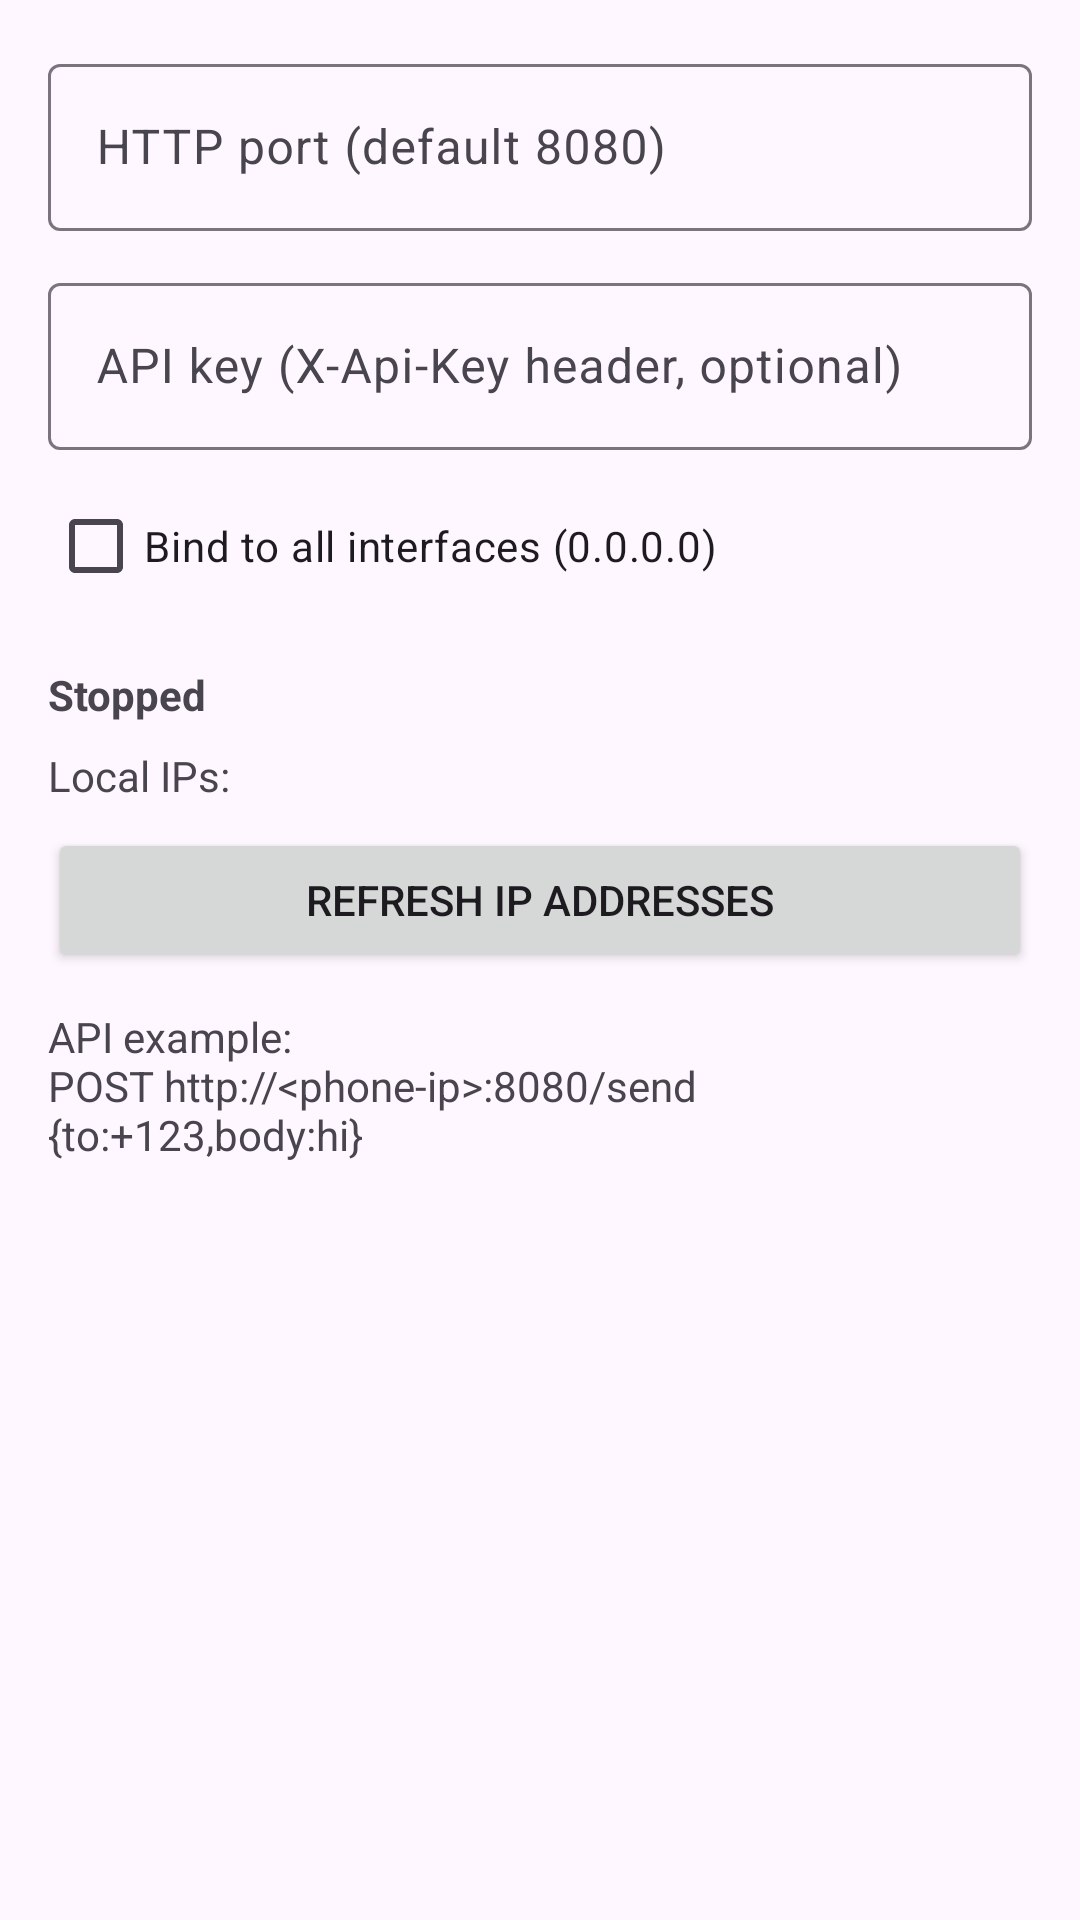

Reconstruct the res/layout file that produces this screen, plus the resources it refers to.
<!-- AndroidManifest.xml: application theme Theme.SmsGateway -->
<!-- res/layout/fragment_wifi.xml -->
<?xml version="1.0" encoding="utf-8"?>
<ScrollView xmlns:android="http://schemas.android.com/apk/res/android"
    android:layout_width="match_parent"
    android:layout_height="match_parent"
    android:padding="16dp">

    <LinearLayout
        android:layout_width="match_parent"
        android:layout_height="wrap_content"
        android:orientation="vertical">

        <com.google.android.material.textfield.TextInputLayout
            android:layout_width="match_parent"
            android:layout_height="wrap_content"
            android:hint="@string/hint_http_port">

            <com.google.android.material.textfield.TextInputEditText
                android:id="@+id/etWifiPort"
                android:inputType="number"
                android:layout_width="match_parent"
                android:layout_height="wrap_content" />
        </com.google.android.material.textfield.TextInputLayout>

        <com.google.android.material.textfield.TextInputLayout
            android:layout_width="match_parent"
            android:layout_height="wrap_content"
            android:layout_marginTop="12dp"
            android:hint="@string/hint_api_key">

            <com.google.android.material.textfield.TextInputEditText
                android:id="@+id/etWifiToken"
                android:layout_width="match_parent"
                android:layout_height="wrap_content" />
        </com.google.android.material.textfield.TextInputLayout>

        <CheckBox
            android:id="@+id/cbBindAll"
            android:layout_width="match_parent"
            android:layout_height="wrap_content"
            android:layout_marginTop="8dp"
            android:text="@string/label_bind_all" />

        <TextView
            android:id="@+id/tvWifiStatus"
            android:layout_width="match_parent"
            android:layout_height="wrap_content"
            android:layout_marginTop="16dp"
            android:text="@string/stopped"
            android:textStyle="bold" />

        <TextView
            android:id="@+id/tvIpList"
            android:layout_width="match_parent"
            android:layout_height="wrap_content"
            android:layout_marginTop="8dp"
            android:text="@string/label_ip_list" />

        <Button
            android:id="@+id/btnWifiRefreshIp"
            android:layout_width="match_parent"
            android:layout_height="wrap_content"
            android:layout_marginTop="8dp"
            android:text="@string/btn_refresh_ips" />

        <TextView
            android:layout_width="match_parent"
            android:layout_height="wrap_content"
            android:layout_marginTop="12dp"
            android:text="@string/api_example" />
    </LinearLayout>
</ScrollView>
<!-- resources referenced by this layout -->
<resources>
  <string name="api_example">API example:\nPOST http://&lt;phone-ip&gt;:8080/send\n{"to":"+123","body":"hi"}</string>
  <string name="btn_refresh_ips">Refresh IP Addresses</string>
  <string name="hint_api_key">API key (X-Api-Key header, optional)</string>
  <string name="hint_http_port">HTTP port (default 8080)</string>
  <string name="label_bind_all">Bind to all interfaces (0.0.0.0)</string>
  <string name="label_ip_list">Local IPs:</string>
  <string name="stopped">Stopped</string>
  <style name="Theme.SmsGateway" parent="Theme.Material3.DayNight.NoActionBar">
          
          <item name="android:statusBarColor">@android:color/transparent</item>
          <item name="android:windowLightStatusBar">true</item>
      </style>
</resources>
